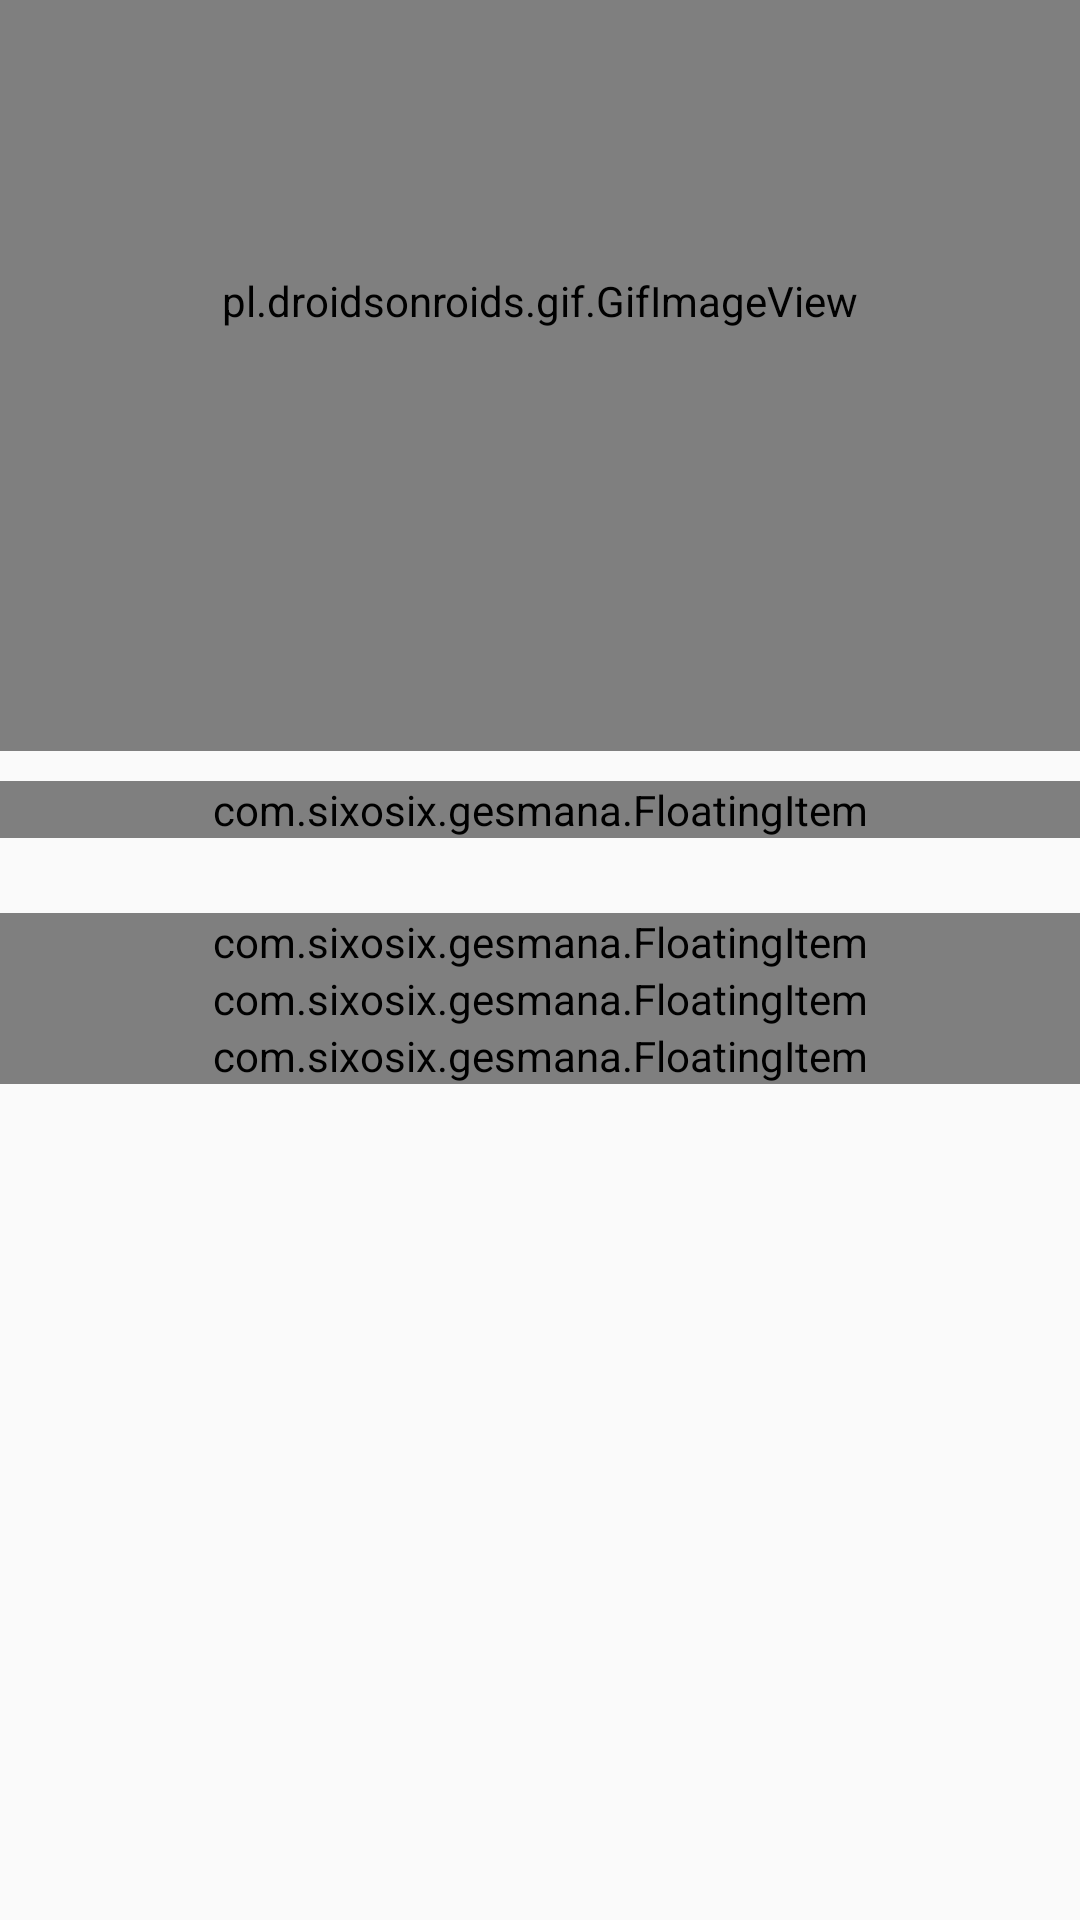

The Android layout XML behind this screen, and the referenced resources:
<!-- AndroidManifest.xml: application theme AppTheme -->
<!-- res/layout/activity_main.xml -->
<?xml version="1.0" encoding="utf-8"?>
<androidx.drawerlayout.widget.DrawerLayout xmlns:android="http://schemas.android.com/apk/res/android"
    xmlns:app="http://schemas.android.com/apk/res-auto"
    xmlns:oops="http://schemas.android.com/apk/res-auto"
    xmlns:tools="http://schemas.android.com/tools"
    android:id="@+id/drawer_layout"
    android:layout_width="match_parent"
    android:layout_height="match_parent"
    tools:openDrawer="start">

    <LinearLayout
        android:layout_width="match_parent"
        android:layout_height="wrap_content"
        android:orientation="vertical">

        <pl.droidsonroids.gif.GifImageView
            android:id="@+id/gif_main"
            android:layout_width="match_parent"
            android:layout_height="300dp"
            android:layout_marginTop="-50dp"
            android:src="@drawable/shouye" />

        <LinearLayout
            android:id="@+id/ll_main"
            android:layout_width="match_parent"
            android:layout_height="0dp"
            android:layout_weight="1"
            android:orientation="vertical">

            <com.sixosix.gesmana.FloatingItem
                android:id="@+id/floating_switch"
                android:layout_width="match_parent"
                android:layout_height="wrap_content"
                android:layout_marginBottom="25dp"
                android:layout_marginTop="10dp"
                oops:leftText="@string/floating_switch"
                oops:rightStyle="iconSwitch" />

            <LinearLayout
                android:id="@+id/floating_setting"
                android:layout_width="match_parent"
                android:layout_height="0dp"
                android:layout_weight="1"
                android:orientation="vertical">

                <com.sixosix.gesmana.FloatingItem
                    android:id="@+id/item_hide_settings"
                    android:layout_width="match_parent"
                    android:layout_height="wrap_content"
                    android:transitionName="hideEnter"
                    oops:leftText="隐藏图标手势"
                    tools:ignore="OnClick" />

                <com.sixosix.gesmana.FloatingItem
                    android:id="@+id/item_app_settings"
                    android:layout_width="match_parent"
                    android:layout_height="wrap_content"
                    android:transitionName="appEnter"
                    oops:leftText="手势应用" />

                <com.sixosix.gesmana.FloatingItem
                    android:id="@+id/item_other_settings"
                    android:layout_width="match_parent"
                    android:layout_height="wrap_content"
                    android:transitionName="otherEnter"
                    oops:leftText="其他设置" />
            </LinearLayout>
        </LinearLayout>
    </LinearLayout>

    <com.google.android.material.navigation.NavigationView
        android:id="@+id/nav_view"
        android:layout_width="wrap_content"
        android:layout_height="match_parent"
        android:layout_gravity="start"
        android:fitsSystemWindows="true"
        app:headerLayout="@layout/nav_header_main"
        app:menu="@menu/activity_main_drawer" />

</androidx.drawerlayout.widget.DrawerLayout>
<!-- res/layout/nav_header_main.xml (included above) -->
<?xml version="1.0" encoding="utf-8"?>
<LinearLayout xmlns:android="http://schemas.android.com/apk/res/android"
    xmlns:app="http://schemas.android.com/apk/res-auto"
    android:layout_width="match_parent"
    android:layout_height="@dimen/nav_header_height"
    android:background="@color/middle"
    android:gravity="bottom"
    android:orientation="vertical"
    android:paddingBottom="@dimen/activity_vertical_margin"
    android:paddingLeft="@dimen/activity_horizontal_margin"
    android:paddingRight="@dimen/activity_horizontal_margin"
    android:paddingTop="@dimen/activity_vertical_margin"
    android:theme="@style/ThemeOverlay.AppCompat.Dark">

    <ImageView
        android:id="@+id/imageView"
        android:layout_width="wrap_content"
        android:layout_height="wrap_content"
        android:paddingTop="@dimen/nav_header_vertical_spacing"
        app:srcCompat="@drawable/photo1" />

    <TextView
        android:layout_width="match_parent"
        android:layout_height="wrap_content"
        android:paddingTop="@dimen/nav_header_vertical_spacing"
        android:text="@string/username"
        android:textAppearance="@style/TextAppearance.AppCompat.Body1" />


</LinearLayout>
<!-- resources referenced by this layout -->
<resources>
  <color name="middle">#4e67f3</color>
  <dimen name="activity_horizontal_margin">16dp</dimen>
  <dimen name="activity_vertical_margin">16dp</dimen>
  <dimen name="nav_header_height">176dp</dimen>
  <dimen name="nav_header_vertical_spacing">8dp</dimen>
  <!-- drawable photo1: png bitmap (drawable, 8048 bytes) -->
  <!-- drawable shouye: gif bitmap (drawable, 735024 bytes) -->
  <string name="floating_switch">开关</string>
  <string name="username">username</string>
  <style name="AppTheme" parent="Theme.AppCompat.Light.DarkActionBar">
          
          <item name="colorPrimary">@color/middlePurple</item>
          <item name="colorPrimaryDark">@color/middle</item>
          <item name="colorAccent">@color/colorAccent</item>
          <item name="android:windowAnimationStyle">@style/Animation_Activity</item>
          <item name="patternViewStyle">@style/PatternView</item>
      </style>
  <color name="middlePurple">#5e57f7</color>
  
      /**Slide Menu*/
  <color name="colorAccent">#FF4081</color>
  <style name="Animation_Activity" parent="@android:style/Animation.Activity">
          <item name="android:activityOpenEnterAnimation">@anim/slide_right_in</item>
          <item name="android:activityOpenExitAnimation">@anim/slide_left_out</item>
          <item name="android:activityCloseEnterAnimation">@anim/slide_left_in</item>
          <item name="android:activityCloseExitAnimation">@anim/slide_right_out</item>
      </style>
  <style name="PatternView" parent="Base.PatternView">
          <item name="pl_regularColor">?colorControlNormal</item>
          <item name="pl_errorColor">#fff4511e</item>
          <item name="pl_successColor">?colorControlActivated</item>
      </style>
  <style name="Base.PatternView" parent="">
          <item name="pl_rowCount">3</item>
          <item name="pl_columnCount">3</item>
          <item name="pl_aspect">square</item>
      </style>
</resources>
